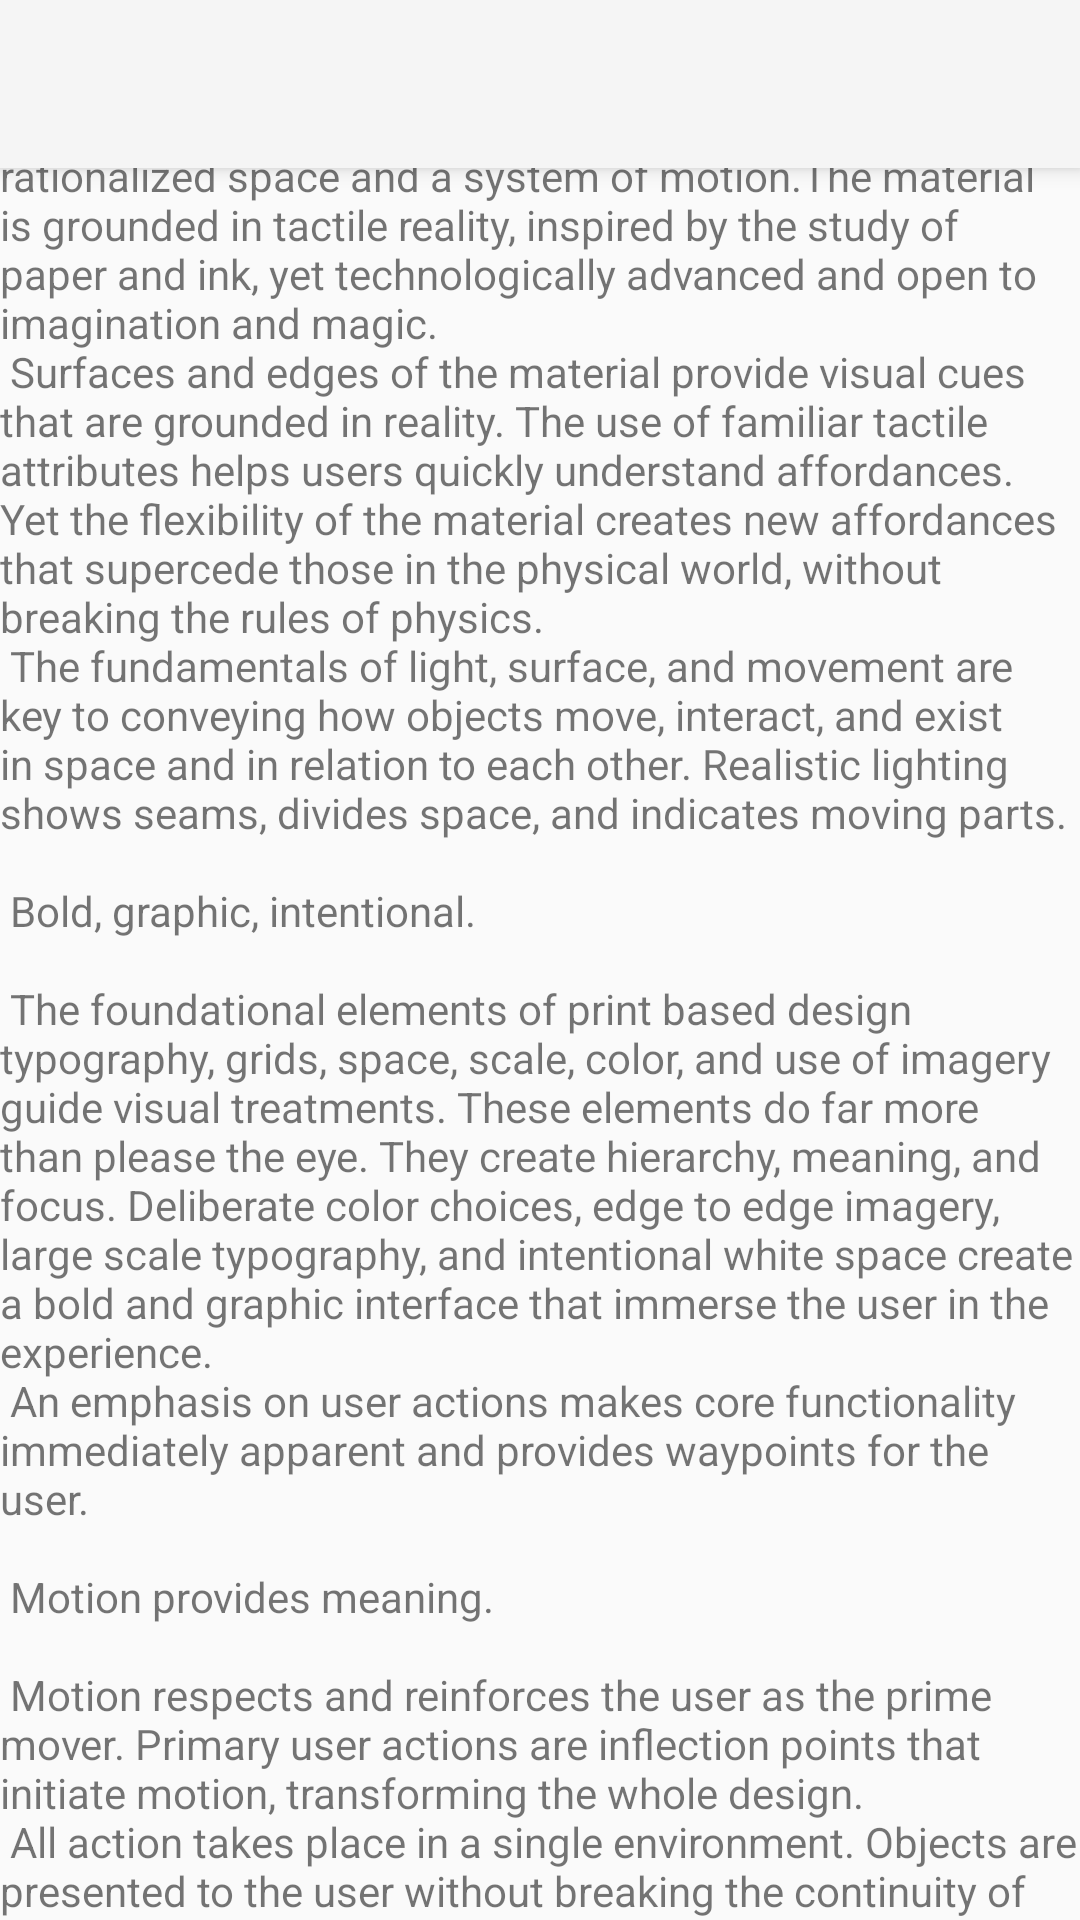

Here is an Android app screen rendered from its layout file. Give the layout XML and the strings, colors and styles it references.
<!-- AndroidManifest.xml: application theme Theme.AppCompat.Light.NoActionBar -->
<!-- res/layout/activity_tenant_search2.xml -->
<?xml version="1.0" encoding="utf-8"?>
<android.support.design.widget.CoordinatorLayout xmlns:android="http://schemas.android.com/apk/res/android"
    xmlns:app="http://schemas.android.com/apk/res-auto"
    xmlns:tools="http://schemas.android.com/tools"
    android:layout_width="match_parent"
    android:layout_height="match_parent"
    android:fitsSystemWindows="true"
    tools:context=".app.cockpit.modules.mk.TenantSearch"
    android:id="@+id/coordinatorLayout">

    <android.support.design.widget.AppBarLayout
        android:id="@+id/app_bar"
        android:layout_width="wrap_content"
        android:layout_height="wrap_content"
        android:fitsSystemWindows="true"
        android:theme="@style/AppBarOverlay"
        tools:layout_conversion_absoluteHeight="180dp"
        tools:layout_editor_absoluteY="0dp"
        tools:layout_editor_absoluteX="0dp"
        tools:layout_conversion_absoluteWidth="411dp">

        <android.support.design.widget.CollapsingToolbarLayout
            android:id="@+id/toolbar_layout"
            android:layout_width="wrap_content"
            android:layout_height="wrap_content"
            android:fitsSystemWindows="true"
            app:contentScrim="?attr/colorPrimary"
            app:layout_scrollFlags="scroll|exitUntilCollapsed"
            app:toolbarId="@+id/toolbar"
            tools:layout_conversion_absoluteHeight="180dp"
            tools:layout_editor_absoluteY="0dp"
            tools:layout_editor_absoluteX="0dp"
            tools:layout_conversion_absoluteWidth="411dp">

            <android.support.v7.widget.Toolbar
                android:id="@+id/toolbar"
                android:layout_width="wrap_content"
                android:layout_height="wrap_content"
                app:layout_collapseMode="pin"
                app:popupTheme="@style/PopupOverlay"
                tools:layout_conversion_absoluteHeight="56dp"
                tools:layout_editor_absoluteY="0dp"
                tools:layout_editor_absoluteX="0dp"
                tools:layout_conversion_absoluteWidth="411dp" />

        </android.support.design.widget.CollapsingToolbarLayout>
    </android.support.design.widget.AppBarLayout>

    <include layout="@layout/content_tenant_search"
        tools:layout_conversion_absoluteHeight="731dp"
        tools:layout_editor_absoluteY="180dp"
        tools:layout_editor_absoluteX="0dp"
        android:layout_height="wrap_content"
        tools:layout_conversion_absoluteWidth="411dp"
        android:layout_width="wrap_content" />

    <android.support.design.widget.FloatingActionButton
        android:id="@+id/fab"
        android:layout_width="wrap_content"
        android:layout_height="wrap_content"
        app:layout_anchor="@id/app_bar"
        app:layout_anchorGravity="bottom|end"
        app:srcCompat="@android:drawable/ic_dialog_email"
        tools:layout_conversion_absoluteHeight="56dp"
        tools:layout_editor_absoluteY="152dp"
        tools:layout_editor_absoluteX="339dp"
        tools:layout_conversion_absoluteWidth="56dp" />

</android.support.design.widget.CoordinatorLayout>
<!-- res/layout/content_tenant_search.xml (included above) -->
<?xml version="1.0" encoding="utf-8"?>
<android.support.v4.widget.NestedScrollView xmlns:android="http://schemas.android.com/apk/res/android"
    xmlns:app="http://schemas.android.com/apk/res-auto"
    xmlns:tools="http://schemas.android.com/tools"
    android:layout_width="match_parent"
    android:layout_height="match_parent"
    app:layout_behavior="@string/appbar_scrolling_view_behavior"
    tools:context=".app.cockpit.modules.mk.TenantSearch"
    tools:showIn="@layout/activity_tenant_search2">

    <TextView
        android:layout_width="wrap_content"
        android:layout_height="wrap_content"
        android:layout_margin="@dimen/text_margin"
        android:text="@string/large_text" />

</android.support.v4.widget.NestedScrollView>
<!-- resources referenced by this layout -->
<resources>

</resources>
